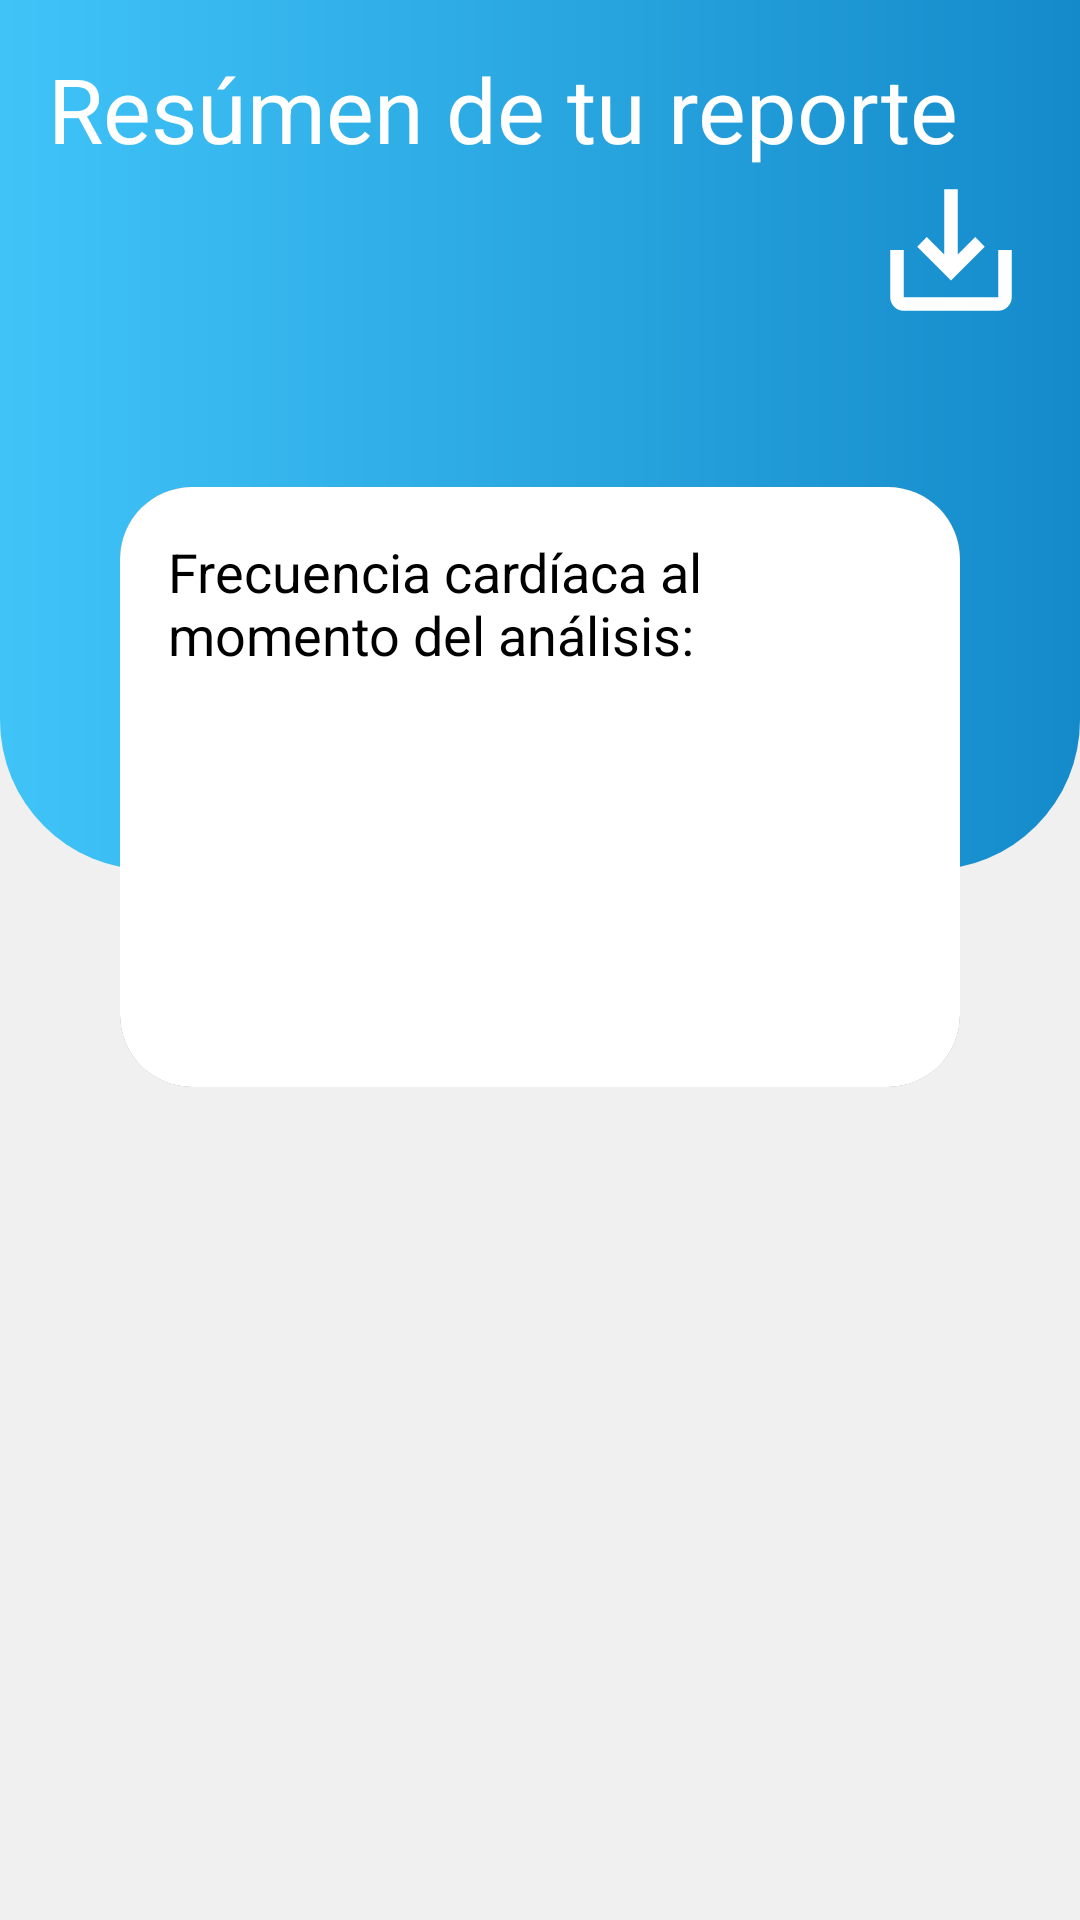

The Android layout XML behind this screen, and the referenced resources:
<!-- AndroidManifest.xml: application theme Theme.TT2021B017 -->
<!-- res/layout/activity_review.xml -->
<?xml version="1.0" encoding="utf-8"?>
<androidx.constraintlayout.widget.ConstraintLayout xmlns:android="http://schemas.android.com/apk/res/android"
    xmlns:app="http://schemas.android.com/apk/res-auto"
    xmlns:tools="http://schemas.android.com/tools"
    android:layout_width="match_parent"
    android:layout_height="match_parent"
    tools:context=".ReviewActivity"
    android:background="@color/fondo">

    <View
        android:id="@+id/bannerView"
        android:layout_width="match_parent"
        android:layout_height="290dp"
        android:background="@drawable/ic_banner"
        android:padding="40dp"
        app:layout_constraintEnd_toEndOf="parent"
        app:layout_constraintStart_toStartOf="parent"
        app:layout_constraintTop_toTopOf="parent"/>

    <TextView
        android:id="@+id/txtPrincipal"
        android:layout_width="0dp"
        android:layout_height="wrap_content"
        android:layout_marginStart="@dimen/common_space"
        android:layout_marginTop="@dimen/common_space"
        android:text="@string/testText"
        android:textColor="#fff"
        android:textSize="30sp"
        app:layout_constraintStart_toStartOf="parent"
        app:layout_constraintTop_toTopOf="parent"
        app:layout_constraintEnd_toEndOf="parent"
        android:layout_marginEnd="@dimen/common_space"
        tools:ignore="TextContrastCheck" />

    <ImageButton
        android:id="@+id/btnBack"
        android:layout_width="wrap_content"
        android:layout_height="wrap_content"
        android:background="#00FFFFFF"
        android:contentDescription="@string/testText"
        android:src="@drawable/ic_arrow_back"
        app:layout_constraintStart_toStartOf="@id/txtPrincipal"
        app:layout_constraintTop_toBottomOf="@id/txtPrincipal"
        tools:ignore="ImageContrastCheck" />

    <ImageButton
        android:id="@+id/btnSave"
        android:layout_width="wrap_content"
        android:layout_height="wrap_content"
        android:background="#00FFFFFF"
        android:contentDescription="@string/testText"
        android:src="@drawable/ic_save"
        app:layout_constraintEnd_toEndOf="parent"
        app:layout_constraintTop_toTopOf="@id/btnBack"
        android:layout_marginEnd="@dimen/common_space"
        tools:ignore="ImageContrastCheck" />

    <androidx.cardview.widget.CardView
        android:id="@+id/card"
        android:layout_width="0dp"
        android:layout_height="200dp"
        android:layout_marginTop="52dp"
        android:foreground="@color/white"
        android:layout_marginStart="40dp"
        android:layout_marginEnd="40dp"
        app:cardCornerRadius="@dimen/large_space"
        app:layout_constraintEnd_toEndOf="parent"
        app:layout_constraintStart_toStartOf="parent"
        app:layout_constraintTop_toBottomOf="@id/btnSave" />

    <TextView
        android:id="@+id/txtFC"
        android:layout_width="0dp"
        android:layout_height="wrap_content"
        android:layout_marginTop="@dimen/common_space"
        android:text="@string/review_frecuencia"
        android:textColor="@color/black"
        android:translationZ="10dp"
        android:textSize="18sp"
        android:layout_marginStart="@dimen/common_space"
        android:layout_marginEnd="@dimen/common_space"
        app:layout_constraintEnd_toEndOf="@id/card"
        app:layout_constraintStart_toStartOf="@id/card"
        app:layout_constraintTop_toTopOf="@id/card" />

    <TextView
        android:id="@+id/txtFrecuencia"
        android:layout_width="0dp"
        android:layout_height="wrap_content"
        android:textColor="@color/black"
        android:textSize="18sp"
        tools:text="100 PPM"
        android:textStyle="bold"
        android:translationZ="10dp"
        app:layout_constraintTop_toBottomOf="@id/txtFC"
        app:layout_constraintStart_toStartOf="@id/txtFC"/>

    <TextView
        android:id="@+id/txtFecha"
        android:layout_width="0dp"
        android:layout_height="wrap_content"
        tools:text="@string/fecha"
        android:textColor="@color/black"
        android:textSize="18sp"
        android:translationZ="10dp"
        android:layout_marginTop="@dimen/small_space"
        app:layout_constraintTop_toBottomOf="@id/txtFrecuencia"
        app:layout_constraintStart_toStartOf="@id/txtFrecuencia"
        />

</androidx.constraintlayout.widget.ConstraintLayout>
<!-- resources referenced by this layout -->
<resources>
  <color name="black">#FF000000</color>
  <color name="fondo">#FFF0F0F0</color>
  <color name="white">#FFFFFFFF</color>
  <dimen name="common_space">16dp</dimen>
  <dimen name="large_space">24dp</dimen>
  <dimen name="small_space">8dp</dimen>
  <!-- drawable ic_banner (drawable) -->
  <?xml version="1.0" encoding="utf-8"?>
  <shape xmlns:android="http://schemas.android.com/apk/res/android" android:shape="rectangle">
      <gradient
          android:startColor="#FF40C4F8"
          android:endColor="#FF148ACA"/>
      <corners
          android:bottomRightRadius="50dp"
          android:bottomLeftRadius="50dp" />
  </shape>
  <!-- drawable ic_save (drawable) -->
  <vector android:height="54dp" android:tint="#FFFFFF"
      android:viewportHeight="24" android:viewportWidth="24"
      android:width="54dp" xmlns:android="http://schemas.android.com/apk/res/android">
      <path android:fillColor="@android:color/white" android:pathData="M19,12v7L5,19v-7L3,12v7c0,1.1 0.9,2 2,2h14c1.1,0 2,-0.9 2,-2v-7h-2zM13,12.67l2.59,-2.58L17,11.5l-5,5 -5,-5 1.41,-1.41L11,12.67L11,3h2z"/>
  </vector>
  <string name="fecha">dd/mmmm/aa</string>
  <string name="review_frecuencia">Frecuencia cardíaca al momento del análisis:</string>
  <string name="testText">Resúmen de tu reporte</string>
  <style name="Theme.TT2021B017" parent="Theme.MaterialComponents.DayNight.DarkActionBar">
          
          <item name="colorPrimary">@color/purple_500</item>
          <item name="colorPrimaryVariant">@color/purple_700</item>
          <item name="colorOnPrimary">@color/white</item>
          
          <item name="colorSecondary">@color/teal_200</item>
          <item name="colorSecondaryVariant">@color/teal_700</item>
          <item name="colorOnSecondary">@color/black</item>
          
          <item name="android:statusBarColor" tools:targetApi="l">?attr/colorPrimaryVariant</item>
          
  
          <item name="windowActionBar">false</item>
          <item name="windowNoTitle">true</item>
          <item name="android:windowTranslucentStatus">true</item>
          <item name="android:windowTranslucentNavigation">true</item>
          <item name="android:fitsSystemWindows">true</item>
      </style>
  <color name="purple_500">#FF6200EE</color>
  <color name="purple_700">#FF3700B3</color>
  <color name="teal_200">#FF03DAC5</color>
  <color name="teal_700">#FF018786</color>
</resources>
